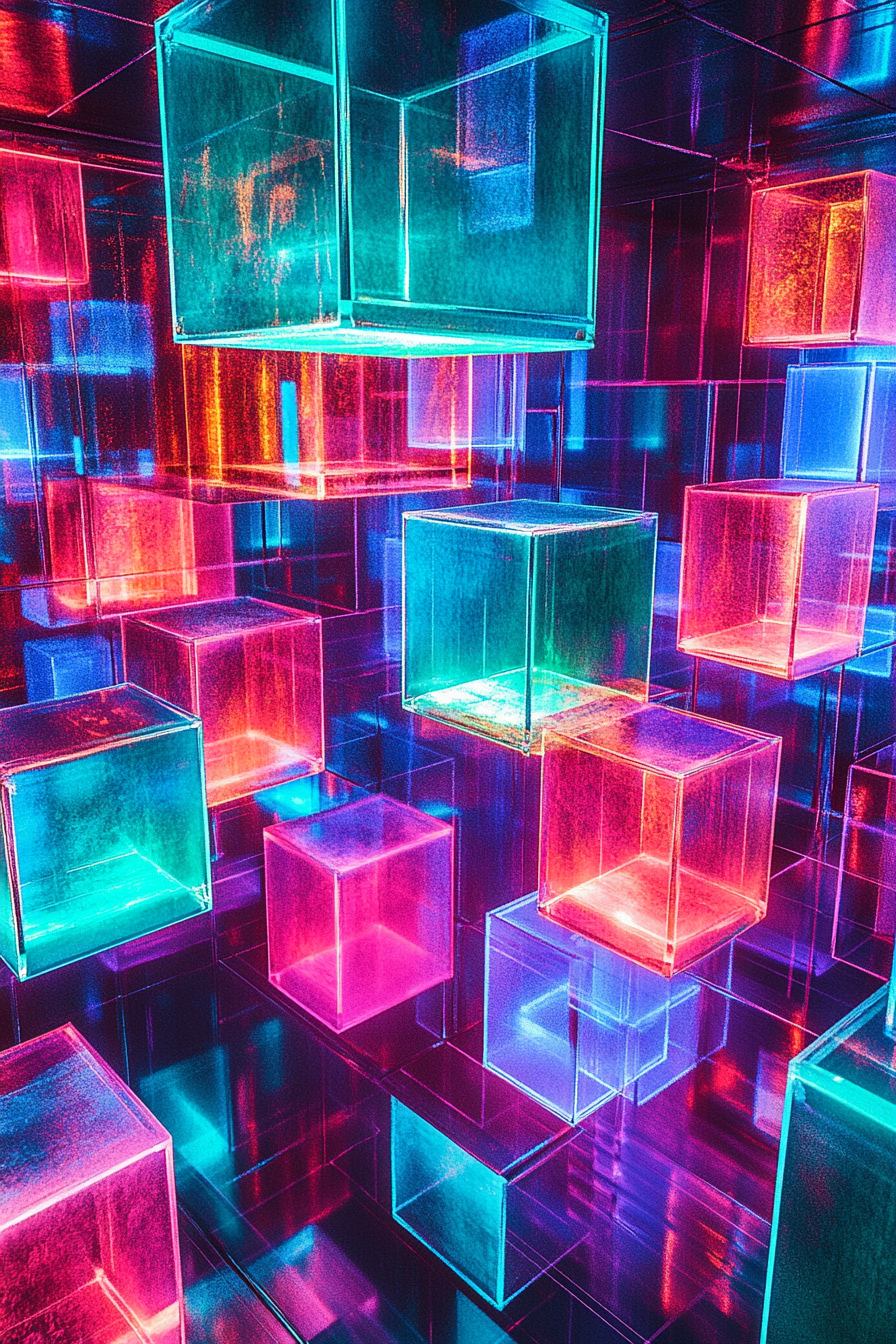
Generation parameters embedded in this image by Midjourney (PNG 'Description' text chunk):
Futuristic grid of rotating cubes and pyramids, illuminated by vibrant neon lights, creating a stunning visual spectacle of modernity --ar 2:3 --v 6.1 Job ID: 0acd70cf-c082-4313-9e3d-7adf97c42640